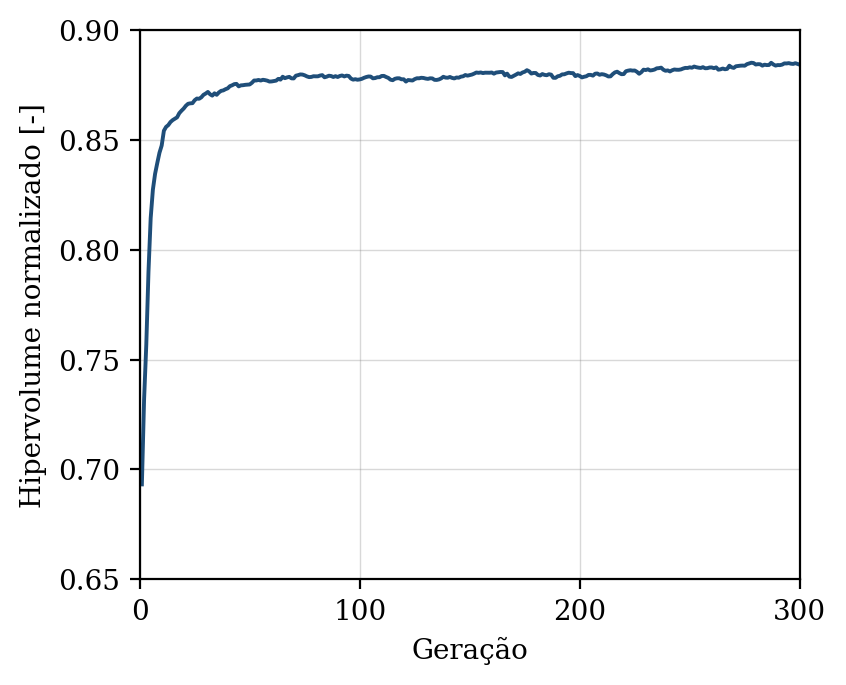

Values plotted in this chart, from the file beside it:
geracao, hipervolume, n_solucoes, n_avaliacoes
1, 0.6932, 9, 50
2, 0.7318, 12, 100
3, 0.7568, 19, 150
4, 0.7901, 23, 200
5, 0.8144, 31, 250
6, 0.8273, 33, 300
7, 0.8345, 38, 350
8, 0.8395, 44, 400
9, 0.8442, 50, 450
10, 0.8474, 50, 500
11, 0.8542, 50, 550
12, 0.8559, 50, 600
13, 0.8567, 50, 650
14, 0.8581, 50, 700
15, 0.859, 50, 750
16, 0.8597, 50, 800
17, 0.8603, 50, 850
18, 0.8622, 50, 900
19, 0.8633, 50, 950
20, 0.8643, 50, 1000
21, 0.8655, 50, 1050
22, 0.8664, 50, 1100
23, 0.8666, 50, 1150
24, 0.8667, 50, 1200
25, 0.8681, 50, 1250
26, 0.8688, 50, 1300
27, 0.8687, 50, 1350
28, 0.8694, 50, 1400
29, 0.8705, 50, 1450
30, 0.8711, 50, 1500
31, 0.8718, 50, 1550
32, 0.8708, 50, 1600
33, 0.8701, 50, 1650
34, 0.8712, 50, 1700
35, 0.8705, 50, 1750
36, 0.8716, 50, 1800
37, 0.8723, 50, 1850
38, 0.8725, 50, 1900
39, 0.8731, 50, 1950
40, 0.8735, 50, 2000
41, 0.8744, 50, 2050
42, 0.8748, 50, 2100
43, 0.8754, 50, 2150
44, 0.8755, 50, 2200
45, 0.8744, 50, 2250
46, 0.8748, 50, 2300
47, 0.8749, 50, 2350
48, 0.8751, 50, 2400
49, 0.8751, 50, 2450
50, 0.8752, 50, 2500
51, 0.876, 50, 2550
52, 0.877, 50, 2600
53, 0.877, 50, 2650
54, 0.8773, 50, 2700
55, 0.877, 50, 2750
56, 0.8773, 50, 2800
57, 0.8772, 50, 2850
58, 0.877, 50, 2900
59, 0.8765, 50, 2950
60, 0.8766, 50, 3000
... 240 more rows
